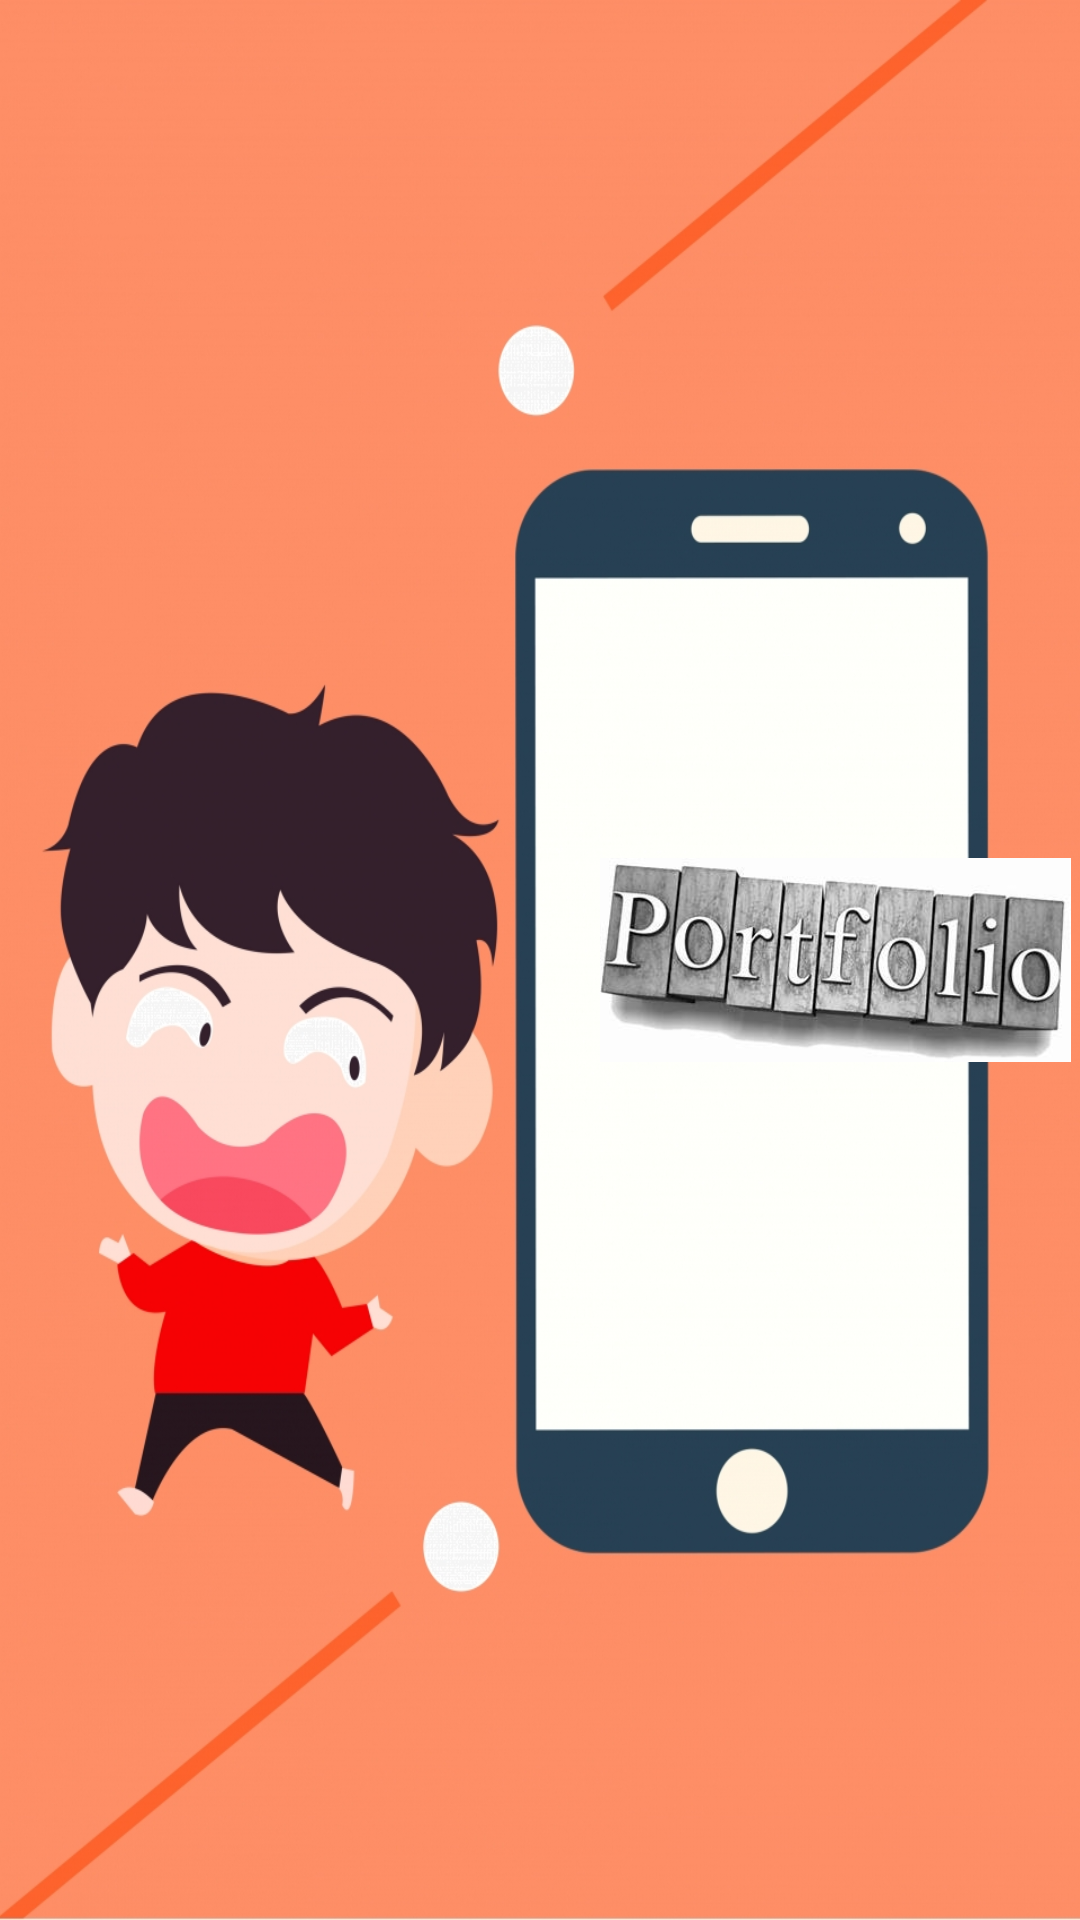

The Android layout XML behind this screen, and the referenced resources:
<!-- AndroidManifest.xml: application theme Theme.Myportfolio -->
<!-- res/layout/activity_profsplash.xml -->
<?xml version="1.0" encoding="utf-8"?>
<LinearLayout xmlns:android="http://schemas.android.com/apk/res/android"
    xmlns:app="http://schemas.android.com/apk/res-auto"
    xmlns:tools="http://schemas.android.com/tools"
    android:layout_width="match_parent"
    android:layout_height="match_parent"
    android:background="@drawable/splashback"
    tools:context=".profsplash">

    <ImageView
        android:layout_width="wrap_content"
        android:layout_height="90dp"
        android:layout_gravity="center"
        android:layout_marginStart="200dp"
        android:scrollX="3dp"
        android:src="@drawable/portfolioimg" />

</LinearLayout>
<!-- resources referenced by this layout -->
<resources>
  <!-- drawable portfolioimg: jpeg bitmap (drawable, 14041 bytes) -->
  <!-- drawable splashback: jpg bitmap (drawable, 408956 bytes) -->
  <style name="Theme.Myportfolio" parent="Theme.MaterialComponents.DayNight.DarkActionBar">
          
          <item name="colorPrimary">@color/purple_500</item>
          <item name="colorPrimaryVariant">@color/purple_700</item>
          <item name="colorOnPrimary">@color/white</item>
          
          <item name="colorSecondary">@color/teal_200</item>
          <item name="colorSecondaryVariant">@color/teal_700</item>
          <item name="colorOnSecondary">@color/black</item>
          
          <item name="android:statusBarColor">?attr/colorPrimaryVariant</item>
          
      </style>
  <!-- not gathered from this repository: default colours our renderer supplied (Android Studio template values) -->
  <color name="purple_500">#FF6200EE</color>
  <color name="purple_700">#FF3700B3</color>
  <color name="teal_200">#FF03DAC5</color>
  <color name="teal_700">#FF018786</color>
  <color name="black">#FF000000</color>
  <color name="white">#FFFFFFFF</color>
</resources>
